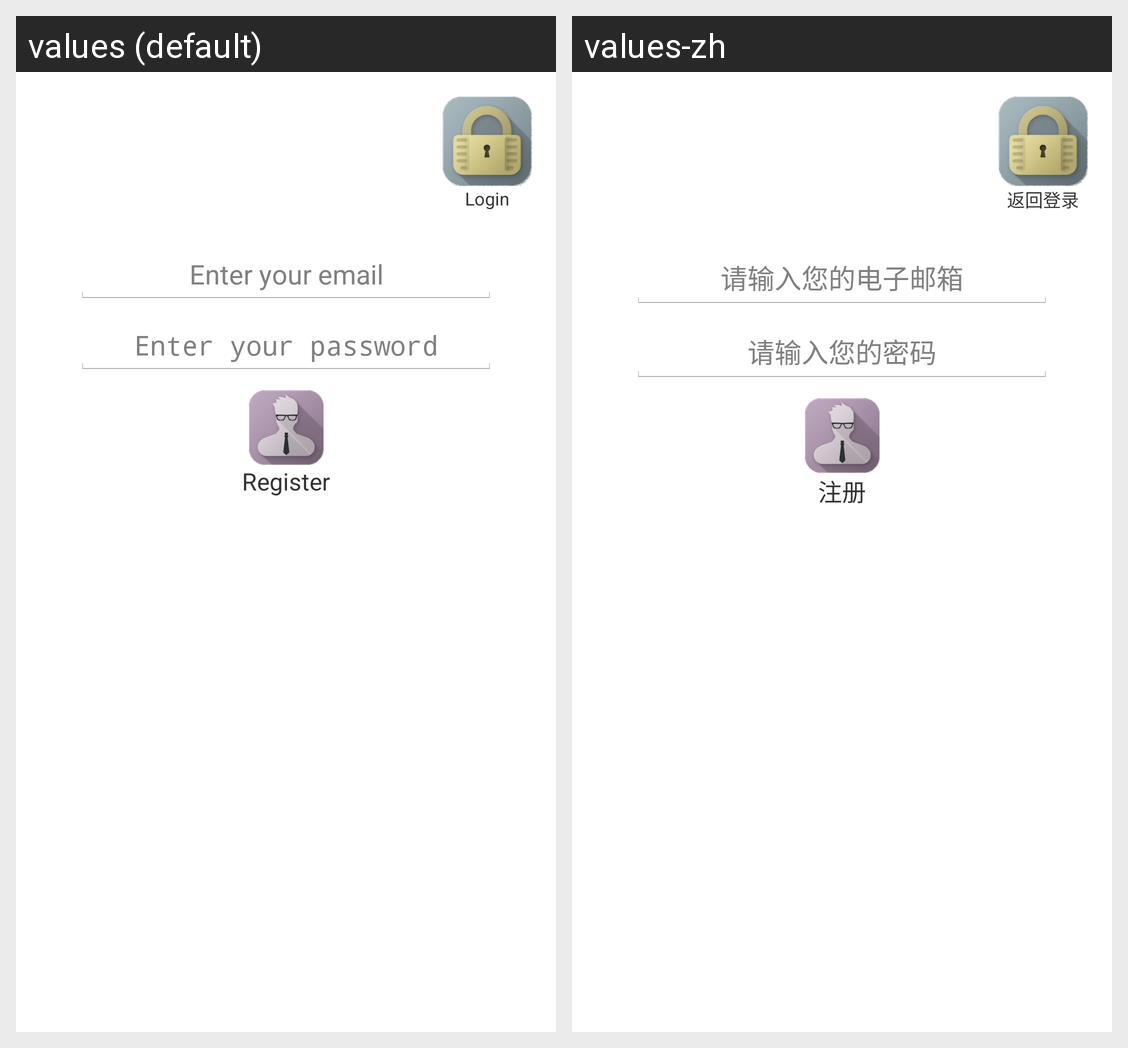

This grid shows one Android layout under two languages. Give, for every string resource on the screen, its name, the default text and each shown locale's text.
Android screen res/layout/activity_register.xml rendered under 2 locales, left to right: values (default), values-zh. Device: Nexus 5 (rendered at 1080×1920; each locale shown at half size, 540×960, under a caption strip naming it); theme AppTheme.
Strings drawn on this screen, with the default value and each locale's value (text and hints the layout hard-codes, and strings that could not be matched under every locale, appear in the picture but are not listed):

goLogin
  values: Login
  values-zh: 返回登录

enterEmail
  values: Enter your email
  values-zh: 请输入您的电子邮箱

enterPassword
  values: Enter your password
  values-zh: 请输入您的密码

register
  values: Register
  values-zh: 注册
